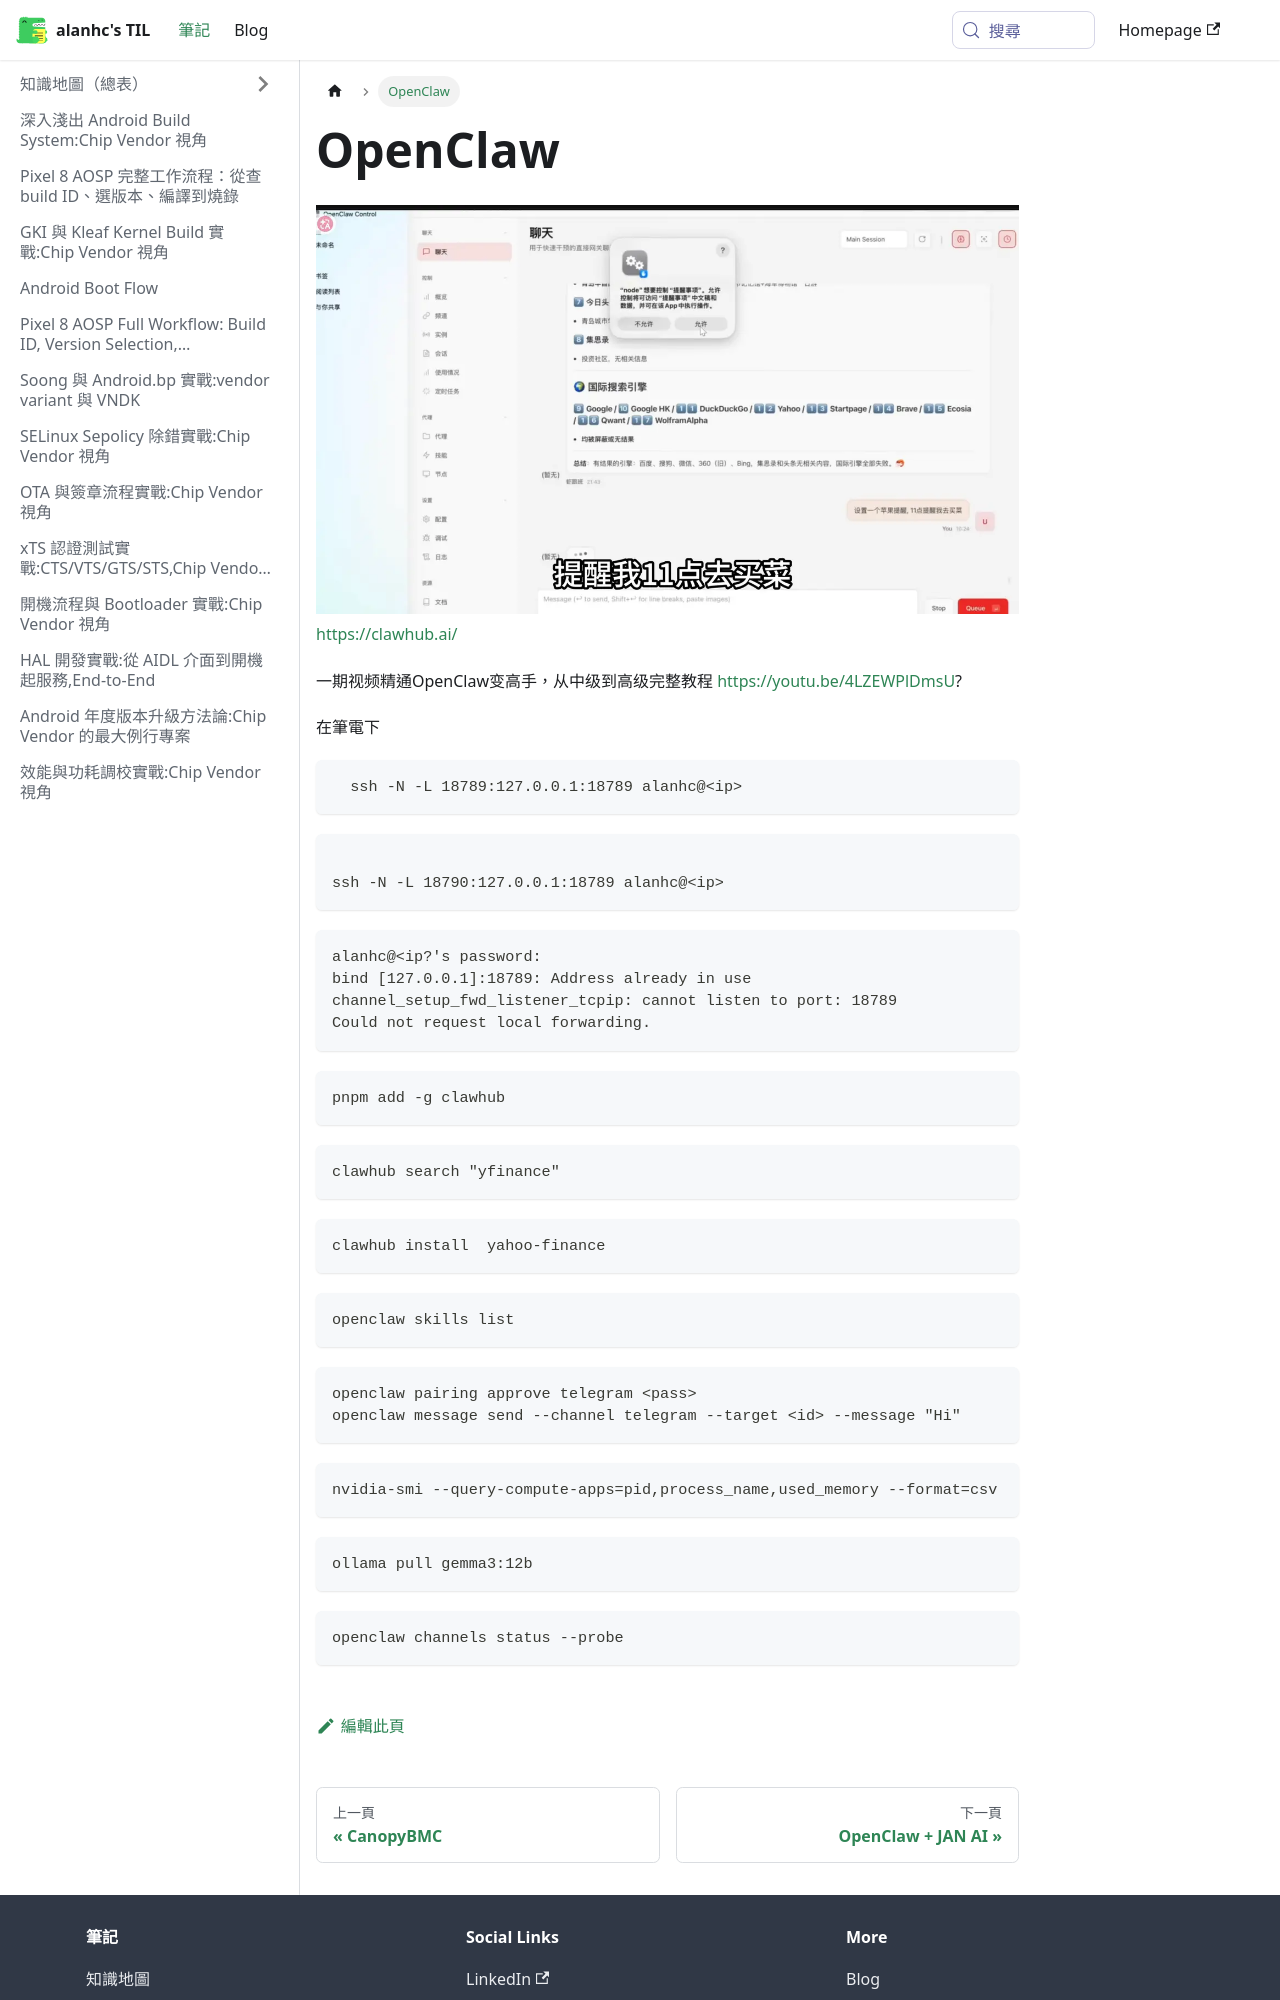

repository: alanhc/til · page: docs/openclaw.html · generator: docusaurus

# OpenClaw

![](assets/openclaw/file-20260316205958715.png)
https://clawhub.ai/

  
一期视频精通OpenClaw变高手，从中级到高级完整教程
https://youtu.be/4LZEWPlDmsU?

在筆電下
```
  ssh -N -L 18789:127.0.0.1:18789 alanhc@<ip>
```

```

ssh -N -L 18790:127.0.0.1:18789 alanhc@<ip>
```

```
alanhc@<ip?'s password: 
bind [127.0.0.1]:18789: Address already in use
channel_setup_fwd_listener_tcpip: cannot listen to port: 18789
Could not request local forwarding.
```


```
pnpm add -g clawhub
```

```
clawhub search "yfinance"
```

```
clawhub install  yahoo-finance
```


```
openclaw skills list
```


```
openclaw pairing approve telegram <pass>
openclaw message send --channel telegram --target <id> --message "Hi"
```

```
nvidia-smi --query-compute-apps=pid,process_name,used_memory --format=csv
```
